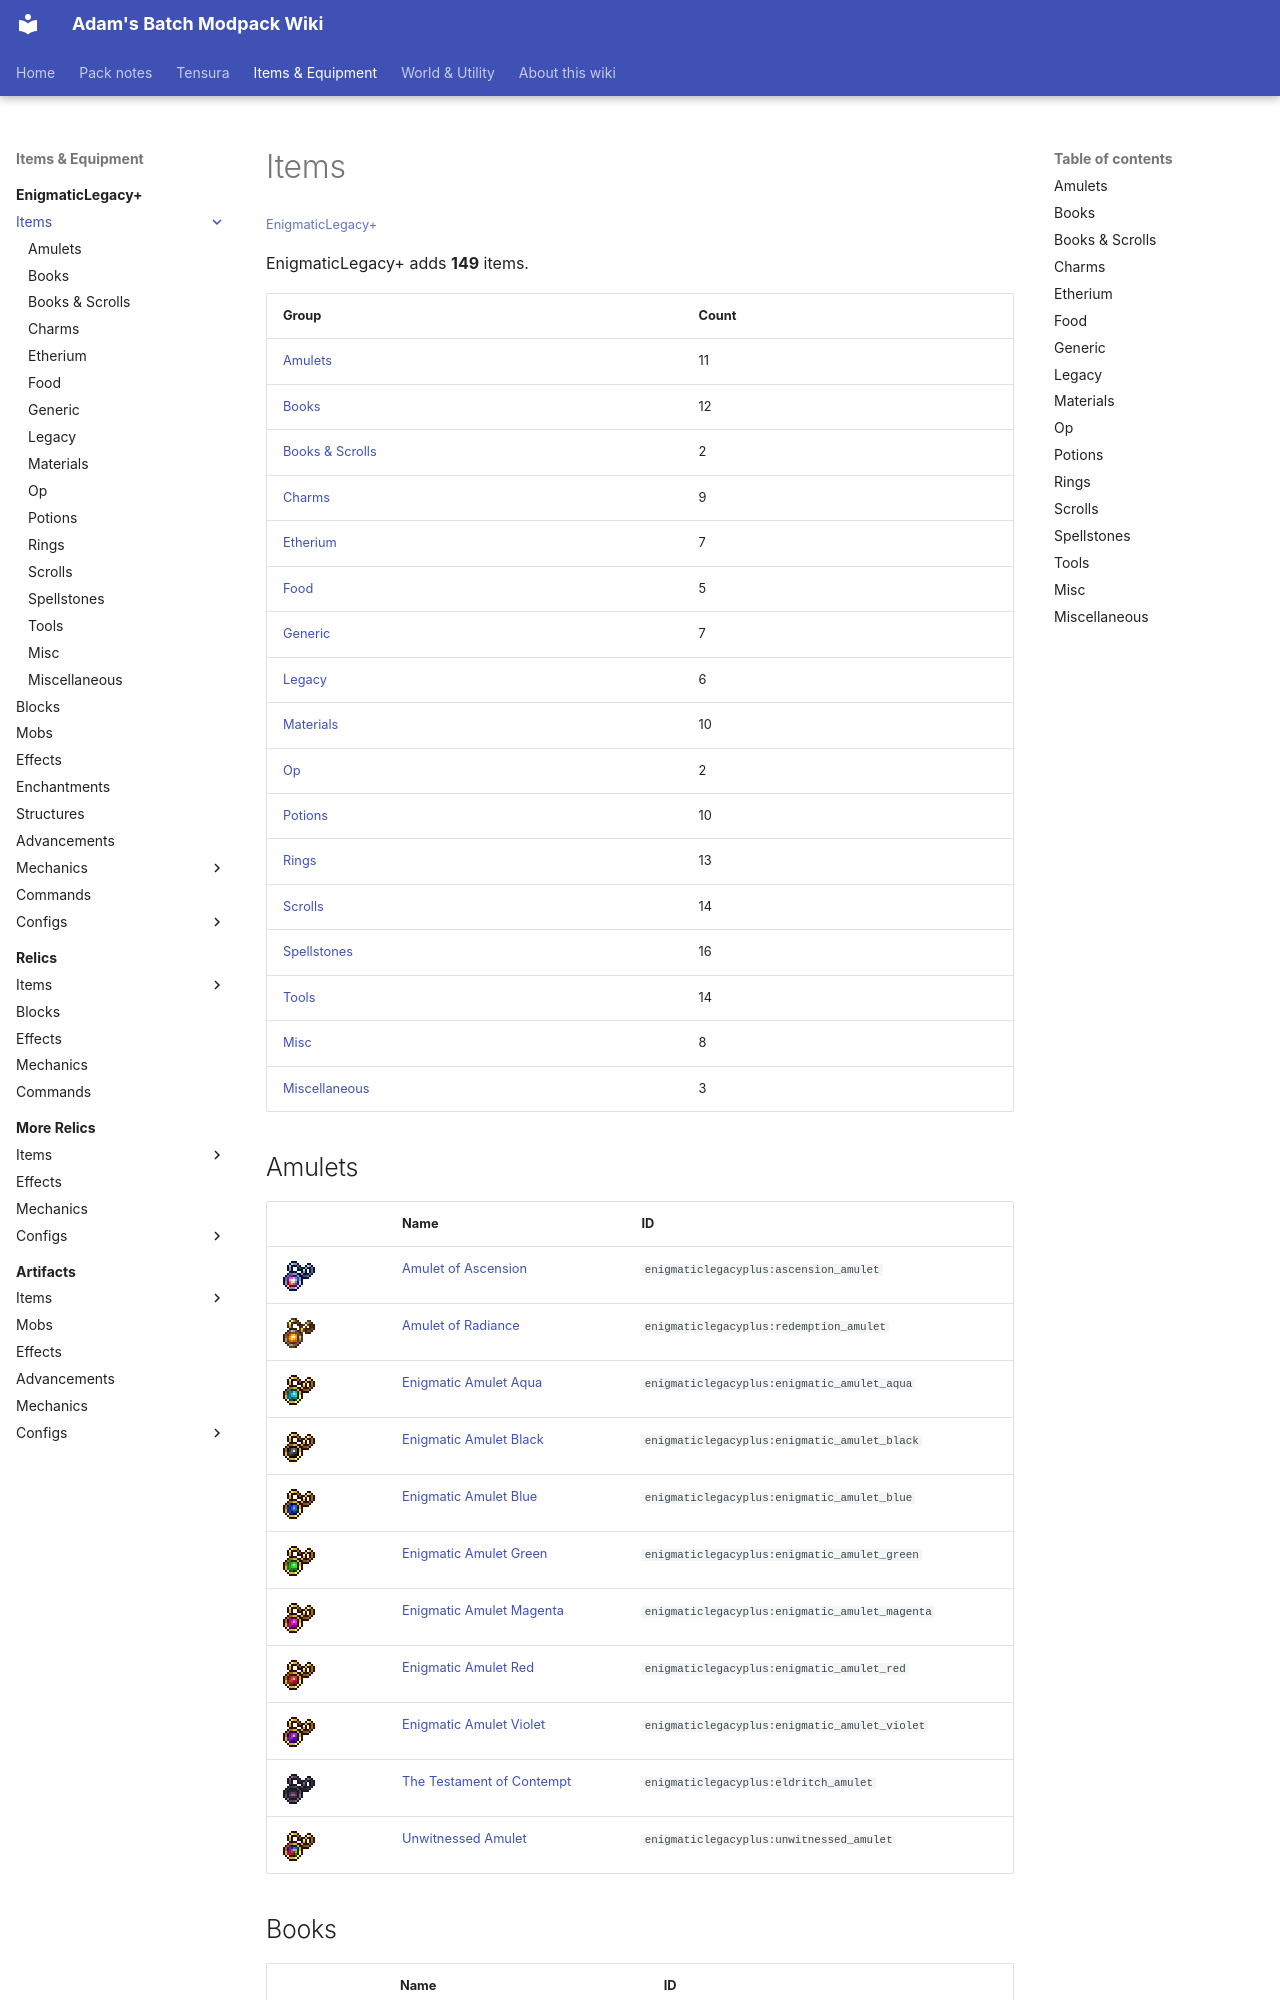

repository: Proteus-Nell/Adams-Batch-MC-Modpack-Wiki · page: enigmatic-legacy-plus/items/index.html · generator: mkdocs

# Items

<small>[EnigmaticLegacy+](../index.md)</small>

EnigmaticLegacy+ adds **149** items.

| Group | Count |
|---|---|
| [Amulets](amulets/index.md) | 11 |
| [Books](books/index.md) | 12 |
| [Books &amp; Scrolls](books-scrolls/index.md) | 2 |
| [Charms](charms/index.md) | 9 |
| [Etherium](etherium/index.md) | 7 |
| [Food](food/index.md) | 5 |
| [Generic](generic/index.md) | 7 |
| [Legacy](legacy/index.md) | 6 |
| [Materials](materials/index.md) | 10 |
| [Op](op/index.md) | 2 |
| [Potions](potions/index.md) | 10 |
| [Rings](rings/index.md) | 13 |
| [Scrolls](scrolls/index.md) | 14 |
| [Spellstones](spellstones/index.md) | 16 |
| [Tools](tools/index.md) | 14 |
| [Misc](misc/index.md) | 8 |
| [Miscellaneous](miscellaneous/index.md) | 3 |

## Amulets

| | Name | ID |
|---|---|---|
| ![](../../assets/icons/enigmaticlegacyplus/item/ascension_amulet.png) | [Amulet of Ascension](amulets/ascension-amulet.md) | `enigmaticlegacyplus:ascension_amulet` |
| ![](../../assets/icons/enigmaticlegacyplus/item/redemption_amulet.png) | [Amulet of Radiance](amulets/redemption-amulet.md) | `enigmaticlegacyplus:redemption_amulet` |
| ![](../../assets/icons/enigmaticlegacyplus/item/enigmatic_amulet_aqua.png) | [Enigmatic Amulet Aqua](amulets/enigmatic-amulet-aqua.md) | `enigmaticlegacyplus:enigmatic_amulet_aqua` |
| ![](../../assets/icons/enigmaticlegacyplus/item/enigmatic_amulet_black.png) | [Enigmatic Amulet Black](amulets/enigmatic-amulet-black.md) | `enigmaticlegacyplus:enigmatic_amulet_black` |
| ![](../../assets/icons/enigmaticlegacyplus/item/enigmatic_amulet_blue.png) | [Enigmatic Amulet Blue](amulets/enigmatic-amulet-blue.md) | `enigmaticlegacyplus:enigmatic_amulet_blue` |
| ![](../../assets/icons/enigmaticlegacyplus/item/enigmatic_amulet_green.png) | [Enigmatic Amulet Green](amulets/enigmatic-amulet-green.md) | `enigmaticlegacyplus:enigmatic_amulet_green` |
| ![](../../assets/icons/enigmaticlegacyplus/item/enigmatic_amulet_magenta.png) | [Enigmatic Amulet Magenta](amulets/enigmatic-amulet-magenta.md) | `enigmaticlegacyplus:enigmatic_amulet_magenta` |
| ![](../../assets/icons/enigmaticlegacyplus/item/enigmatic_amulet_red.png) | [Enigmatic Amulet Red](amulets/enigmatic-amulet-red.md) | `enigmaticlegacyplus:enigmatic_amulet_red` |
| ![](../../assets/icons/enigmaticlegacyplus/item/enigmatic_amulet_violet.png) | [Enigmatic Amulet Violet](amulets/enigmatic-amulet-violet.md) | `enigmaticlegacyplus:enigmatic_amulet_violet` |
| ![](../../assets/icons/enigmaticlegacyplus/item/eldritch_amulet.png) | [The Testament of Contempt](amulets/eldritch-amulet.md) | `enigmaticlegacyplus:eldritch_amulet` |
| ![](../../assets/icons/enigmaticlegacyplus/item/unwitnessed_amulet.png) | [Unwitnessed Amulet](amulets/unwitnessed-amulet.md) | `enigmaticlegacyplus:unwitnessed_amulet` |
